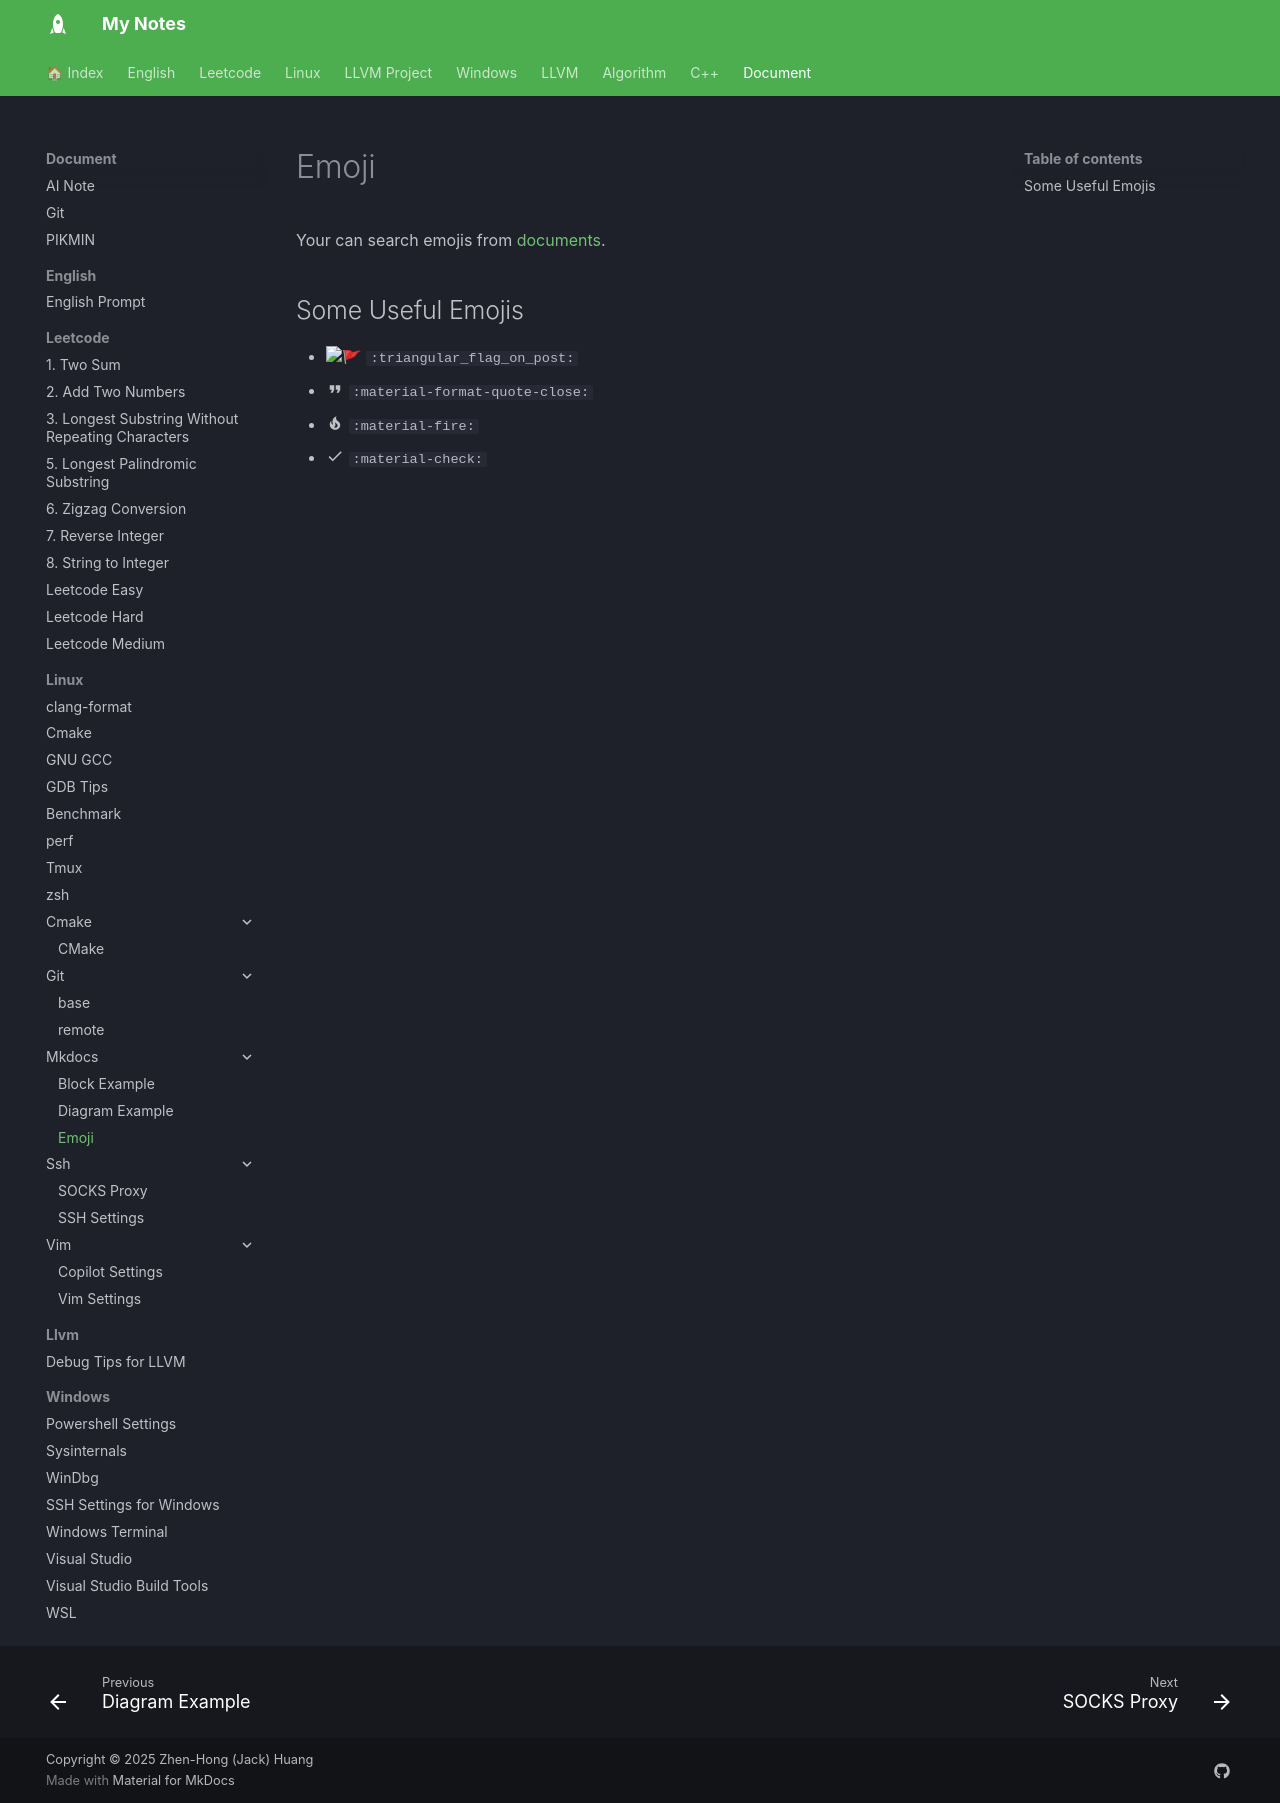

repository: jackhong12/mknote · page: document/linux/mkdocs/mkdocs_emoji/index.html · generator: mkdocs

# Emoji

Your can search emojis from [documents](https://squidfunk.github.io/mkdocs-material/reference/icons-emojis/?h=emoji).

## Some Useful Emojis
- :triangular_flag_on_post: `:triangular_flag_on_post:`
- :material-format-quote-close: `:material-format-quote-close:`
- :material-fire: `:material-fire:`
- :material-check: `:material-check:`
